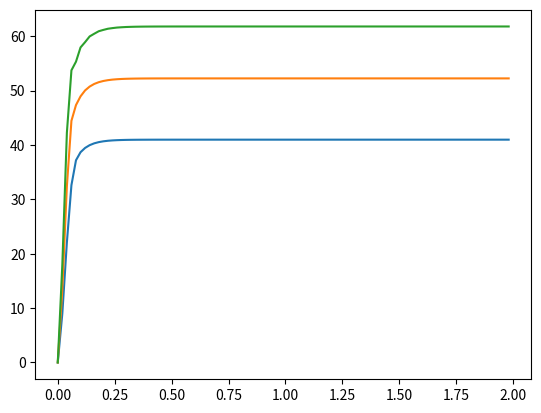

This chart was generated by the following Python code:
import numpy as np
import matplotlib.pyplot as plt

class Motor():
	def __init__(self, mass=1.1, radius=0.02):
		self.i = 0 # current
		self.omega = 0 # angular velocity
		self.Psi = 0.4 # flux
		self.R = 1.4 # resistance
		self.L = 0.1 # inductance
		self.J_rotor = 0.017 # moment of inertia of motor
		self.abc = (0.01, 0.12, 0.1)
		self.radius = radius
		self.mass_pulley = 0.05 # there are two pulleys, estimate of the mass
		self.J_load = mass * self.radius**2 + 2 * 1 / 2 * self.mass_pulley * self.radius**2
		self.J = self.J_rotor #+ self.J_load
		self.tau = 0.02 # timestep

	def step(self, u):
		i_dot = (- self.Psi * self.omega - self.R * self.i + u) / self.L 
		motor_load = np.sign(self.omega) * (self.abc[2] * self.omega**2 + \
			np.sign(self.omega) * self.abc[1] * self.omega + self.abc[0])
		omega_dot = (self.Psi * self.i - motor_load) / self.J

		self.i += self.tau * i_dot
		self.omega += self.tau * omega_dot
		return self.omega

	def reset(self):
		self.i = 0
		self.omega = 0



if __name__ == '__main__':
	m = Motor()
	n = 100
	us = [10, 15, 20]
	for u in us:
		m.reset()
		l = np.zeros(n)
		for i in range(n):
			l[i] = m.step(u) / (2 * np.pi) * 60
		plt.plot(np.arange(n)*m.tau, l)
	#plt.plot(np.arange(n)*m.tau, 10)
	plt.show()
